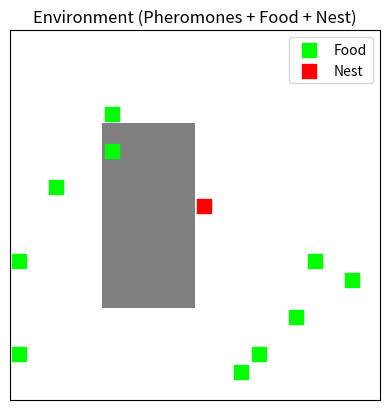

This chart was generated by the following Python code:
import numpy as np
import matplotlib.pyplot as plt
class Environment:
    def __init__(self, width, height):
        self.width = width
        self.height = height
        self.pheromones = np.zeros((width, height))
        self.food = np.zeros((width, height), dtype=bool)
        self.nest = (width // 2, height // 2)

    def evaporate_pheromones(self, rate=0.01):
        self.pheromones *= (1 - rate)

    def place_food_randomly(self, count=5, min_distance=5):
        candidates = []

        for x in range(self.width):
            for y in range(self.height):
                dx = x - self.nest[0]
                dy = y - self.nest[1]
                distance = np.sqrt(dx ** 2 + dy ** 2)
                if distance >= min_distance:
                    candidates.append((x, y))

        if len(candidates) < count:
            raise ValueError("Not enough valid positions to place food.")

        selected_positions = np.random.choice(len(candidates), size=count, replace=False)
        for idx in selected_positions:
            x, y = candidates[idx]
            self.food[x, y] = True

    def show(self):
        fig, ax = plt.subplots()

        # Show pheromone levels as background heatmap (gray)
        pheromone_img = ax.imshow(self.pheromones.T, cmap='Greys', origin='lower', alpha=0.5)

        # Overlay food as green squares
        food_x, food_y = np.where(self.food)
        ax.scatter(food_x, food_y, c='lime', marker='s', s=100, label='Food')

        # Overlay nest as red square
        ax.scatter(*self.nest, c='red', marker='s', s=100, label='Nest')

        ax.set_xticks([])
        ax.set_yticks([])
        ax.set_title('Environment (Pheromones + Food + Nest)')
        ax.legend(loc='upper right')
        plt.show()

env = Environment(20, 20)
env.place_food_randomly(count=10)
env.pheromones[5:10, 5:15] = 1.0  # add some test pheromones
env.show()
